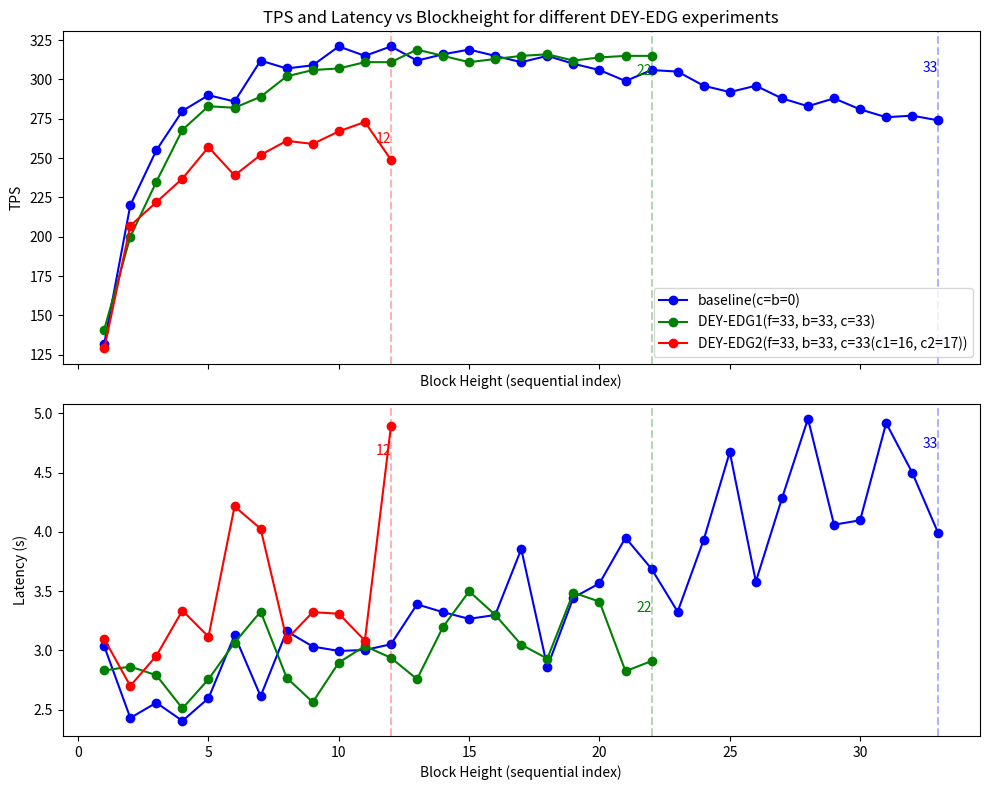

Here is the Python script that generated this plot:
import matplotlib.pyplot as plt

# 五组实验数据 (TPS, Latency)
data = {
    "baseline(c=b=0)": [
        (132,3.035),(220,2.43),(255,2.558),(280,2.405),(290,2.596),(286,3.127),(312,2.613),(307,3.162),
        (309,3.032),(321,2.995),(315,3.003),(321,3.051),(312,3.388),(316,3.322),(319,3.266),(315,3.298),
        (311,3.854),(315,2.859),(310,3.445),(306,3.565),(299,3.95),(306,3.687),(305,3.326),(296,3.933),
        (292,4.673),(296,3.58),(288,4.281),(283,4.953),(288,4.06),(281,4.097),(276,4.917),(277,4.499),
        (274,3.987)
    ],
    "DEY-EDG1(f=33, b=33, c=33)": [
        (141,2.83),(200,2.863),(235,2.79),(268,2.51),(283,2.756),(282,3.064),(289,3.327),(302,2.769),
        (306,2.563),(307,2.897),(311,3.036),(311,2.937),(319,2.757),(315,3.198),(311,3.498),(313,3.299),
        (315,3.048),(316,2.93),(312,3.487),(314,3.411),(315,2.824),(315,2.91)
    ],
    "DEY-EDG2(f=33, b=33, c=33(c1=16, c2=17))": [
        (129,3.096),(207,2.7),(222,2.954),(237,3.336),(257,3.115),(239,4.214),(252,4.026),(261,3.093),
        (259,3.322),(267,3.309),(273,3.082),(249,4.89)
    ]
}

fig, axes = plt.subplots(2, 1, figsize=(10,8), sharex=True)
colors = ['b','g','r']

for i,(label,vals) in enumerate(data.items()):
    x = list(range(1, len(vals)+1))  # 模拟blockheight为顺序编号
    tps = [v[0] for v in vals]
    lat = [v[1] for v in vals]
    axes[0].plot(x, tps, marker='o', label=label, color=colors[i % len(colors)])
    axes[1].plot(x, lat, marker='o', label=label, color=colors[i % len(colors)])
    # 在最后一个blockheight处画竖线并标注
    axes[0].axvline(x[-1], color=colors[i % len(colors)], linestyle='--', alpha=0.3)
    axes[1].axvline(x[-1], color=colors[i % len(colors)], linestyle='--', alpha=0.3)
    axes[0].text(x[-1], max(tps)*0.95, f"{x[-1]}", color=colors[i % len(colors)], ha='right')
    axes[1].text(x[-1], max(lat)*0.95, f"{x[-1]}", color=colors[i % len(colors)], ha='right')

axes[0].set_ylabel("TPS")
axes[1].set_ylabel("Latency (s)")
axes[0].set_xlabel("Block Height (sequential index)")  # 上图也加横轴
axes[1].set_xlabel("Block Height (sequential index)")  # 下图保持

axes[0].legend()
axes[0].set_title("TPS and Latency vs Blockheight for different DEY-EDG experiments")

plt.tight_layout()
plt.savefig("deg_edg.png")
